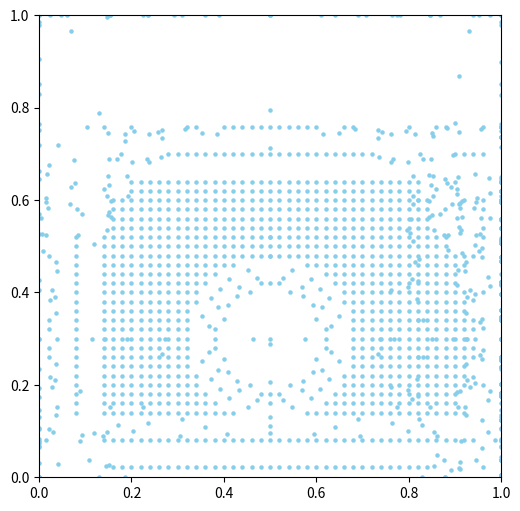

The script that saved this image:
# [redacted]
# 2025/04/06

import numpy as np
import matplotlib.pyplot as plt
from matplotlib.animation import FuncAnimation

# Simulation parameters
n_particles_x = 50
n_particles_y = 30
spacing = 0.02
radius = 0.01
mass = 1.0
dt = 0.01
damping = 0.98
snow_strength = 1.68e6  # Pa, compressive strength
airbag_center = np.array([0.5, 0.3])
airbag_pressure = 0.0  # increases over time
airbag_radius = 0.15

# Initialize particles
num_particles = n_particles_x * n_particles_y
positions = np.zeros((num_particles, 2))
velocities = np.zeros_like(positions)
forces = np.zeros_like(positions)

for i in range(n_particles_y):
    for j in range(n_particles_x):
        index = i * n_particles_x + j
        positions[index] = [j * spacing + 0.1, i * spacing + 0.1]

def compute_forces():
    global forces
    forces.fill(0)

    for i in range(num_particles):
        for j in range(i + 1, num_particles):
            dx = positions[j] - positions[i]
            dist = np.linalg.norm(dx)
            if 1e-5 < dist < 3 * radius:
                overlap = 3 * radius - dist
                direction = dx / dist
                force_mag = min(overlap * 1e5, snow_strength * radius**2)
                force = force_mag * direction
                forces[i] -= force
                forces[j] += force

def apply_airbag():
    global forces, airbag_pressure
    for i in range(num_particles):
        dx = positions[i] - airbag_center
        dist = np.linalg.norm(dx)
        if dist < airbag_radius:
            direction = dx / (dist + 1e-5)
            pressure_force = direction * airbag_pressure / (dist + 0.01)
            forces[i] += pressure_force

def update():
    global positions, velocities
    velocities += dt * forces / mass
    velocities *= damping
    positions += dt * velocities

    # Boundary conditions
    for i in range(num_particles):
        for d in range(2):
            if positions[i, d] < 0.0:
                positions[i, d] = 0.0
                velocities[i, d] *= -0.3
            elif positions[i, d] > 1.0:
                positions[i, d] = 1.0
                velocities[i, d] *= -0.3

# Set up plot
fig, ax = plt.subplots(figsize=(6, 6))
scat = ax.scatter(positions[:, 0], positions[:, 1], s=5, c='skyblue')
ax.set_xlim(0, 1)
ax.set_ylim(0, 1)
ax.set_aspect('equal')

def animate(frame):
    global airbag_pressure
    airbag_pressure += 500  # Increase pressure each frame
    compute_forces()
    apply_airbag()
    update()
    scat.set_offsets(positions)
    return scat,

ani = FuncAnimation(fig, animate, frames=300, interval=20, blit=True)
plt.show()
